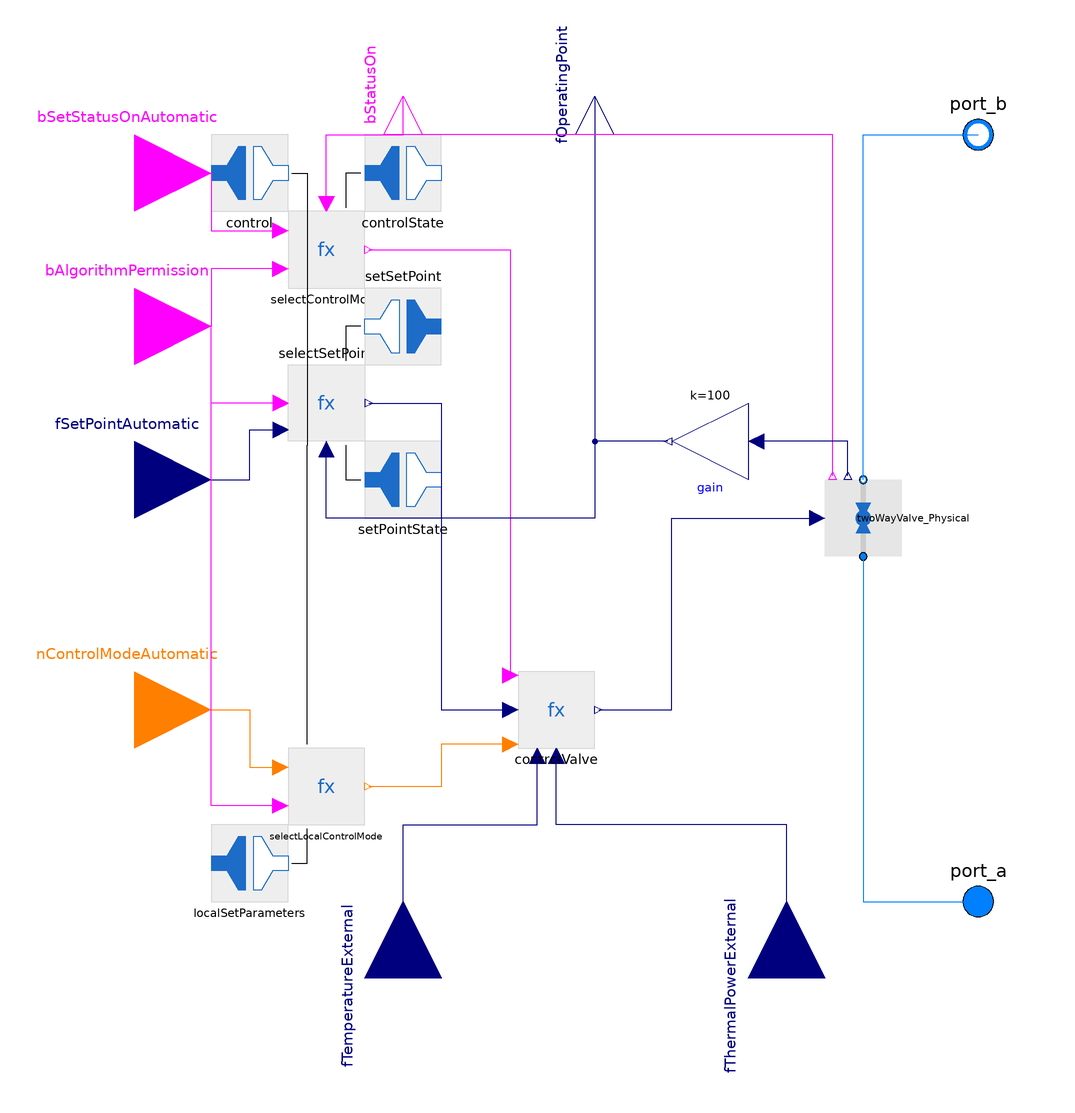

The Modelica model whose source follows is shown above as a component diagram (icons at their Placement, wires along their Line points).

model TwoWayValve
  extends ThermalSystemsControlLib.BaseClasses.Icons.TwoWayValve_Icon;
  extends ThermalSystemsControlLib.BaseClasses.AutomationBaseClasses.ActuatorContinuous_LocalControlMode;
  extends ThermalSystemsControlLib.BaseClasses.FluidBaseClasses.FluidTwoPort;

  parameter Real k=1   "Gain of controller" annotation(Dialog(group="Controller limitations"));
  parameter Real yMax=1   "Upper limit of controller output" annotation(Dialog(group="Controller limitations"));
  parameter Real yMin=0   "Lower limit of controller output" annotation(Dialog(group="Controller limitations"));
  replaceable parameter ThermalSystemsControlLib.Components.Valves.PhysicalModels.Records.TwoWayValveProperties deviceData constrainedby ThermalSystemsControlLib.Components.Valves.PhysicalModels.Records.TwoWayValveProperties annotation (choicesAllMatching=true);

  Methods.ControlTwoWayValve controlValve(
    k=k,
    yMax=yMax,
    yMin=yMin) annotation (Placement(transformation(extent={{-20,-60},{0,-40}})));
  Modelica.Blocks.Interfaces.RealInput fThermalPowerExternal annotation (Placement(transformation(
        extent={{-20,-20},{20,20}},
        rotation=90,
        origin={50,-120})));
  PhysicalModels.TwoWayValve_Physical twoWayValve_Physical(redeclare package Medium = Medium, deviceData=deviceData) annotation (Placement(transformation(
        extent={{-10,-10},{10,10}},
        rotation=90,
        origin={70,0})));
  Modelica.Blocks.Interfaces.RealInput fTemperatureExternal annotation (Placement(transformation(
        extent={{-20,-20},{20,20}},
        rotation=90,
        origin={-50,-120})));
  Modelica.Blocks.Math.Gain gain(k=100) annotation (Placement(transformation(
        extent={{-10,-10},{10,10}},
        rotation=180,
        origin={30,20})));
equation
  connect(controlValve.nControlMode, selectLocalControlMode.nControlMode) annotation (Line(points={{-22,-59},{-40,-59},{-40,-70},{-59,-70}}, color={255,127,0}));
  connect(selectSetPoint.fSetPoint, controlValve.fSetPoint) annotation (Line(points={{-59,30},{-40,30},{-40,-50},{-22,-50}}, color={0,0,127}));
  connect(selectControlMode.bSetStatusOn, controlValve.bSetStatusOn) annotation (Line(points={{-59,70},{-22,70},{-22,-41}}, color={255,0,255}));
  connect(bStatusOn, bStatusOn) annotation (Line(points={{-50,110},{-50,110}}, color={255,0,255}));
  connect(twoWayValve_Physical.port_b, port_b) annotation (Line(points={{70,10},{70,100},{100,100}}, color={0,127,255}));
  connect(twoWayValve_Physical.port_a1, port_a) annotation (Line(points={{70,-10},{70,-100},{100,-100}}, color={0,127,255}));
  connect(fThermalPowerExternal, controlValve.fThermalPowerExternal) annotation (Line(points={{50,-120},{50,-80},{-10,-80},{-10,-62}},
                                                                                                                                     color={0,0,127}));
  connect(controlValve.fSetPointInternal, twoWayValve_Physical.fSetPoint) annotation (Line(points={{1,-50},{20,-50},{20,8.88178e-16},{58,8.88178e-16}}, color={0,0,127}));
  connect(fTemperatureExternal, controlValve.fTemperatureExternal) annotation (Line(points={{-50,-120},{-50,-80},{-15,-80},{-15,-62}}, color={0,0,127}));
  connect(twoWayValve_Physical.bStatusOn, bStatusOn) annotation (Line(points={{62,11},{62,100},{-50,100},{-50,110}}, color={255,0,255}));
  connect(twoWayValve_Physical.fOperatingPoint, gain.u) annotation (Line(points={{66,11},{66,20},{42,20}}, color={0,0,127}));
  connect(gain.y, selectSetPoint.fOperatingPoint) annotation (Line(points={{19,20},{0,20},{0,0},{-70,0},{-70,18}}, color={0,0,127}));
  annotation (Icon(coordinateSystem(preserveAspectRatio=false)), Diagram(coordinateSystem(preserveAspectRatio=false)),
    Documentation(info="<html>
<p>Linear two way valve including control methods.</p>
</html>"));
end TwoWayValve;